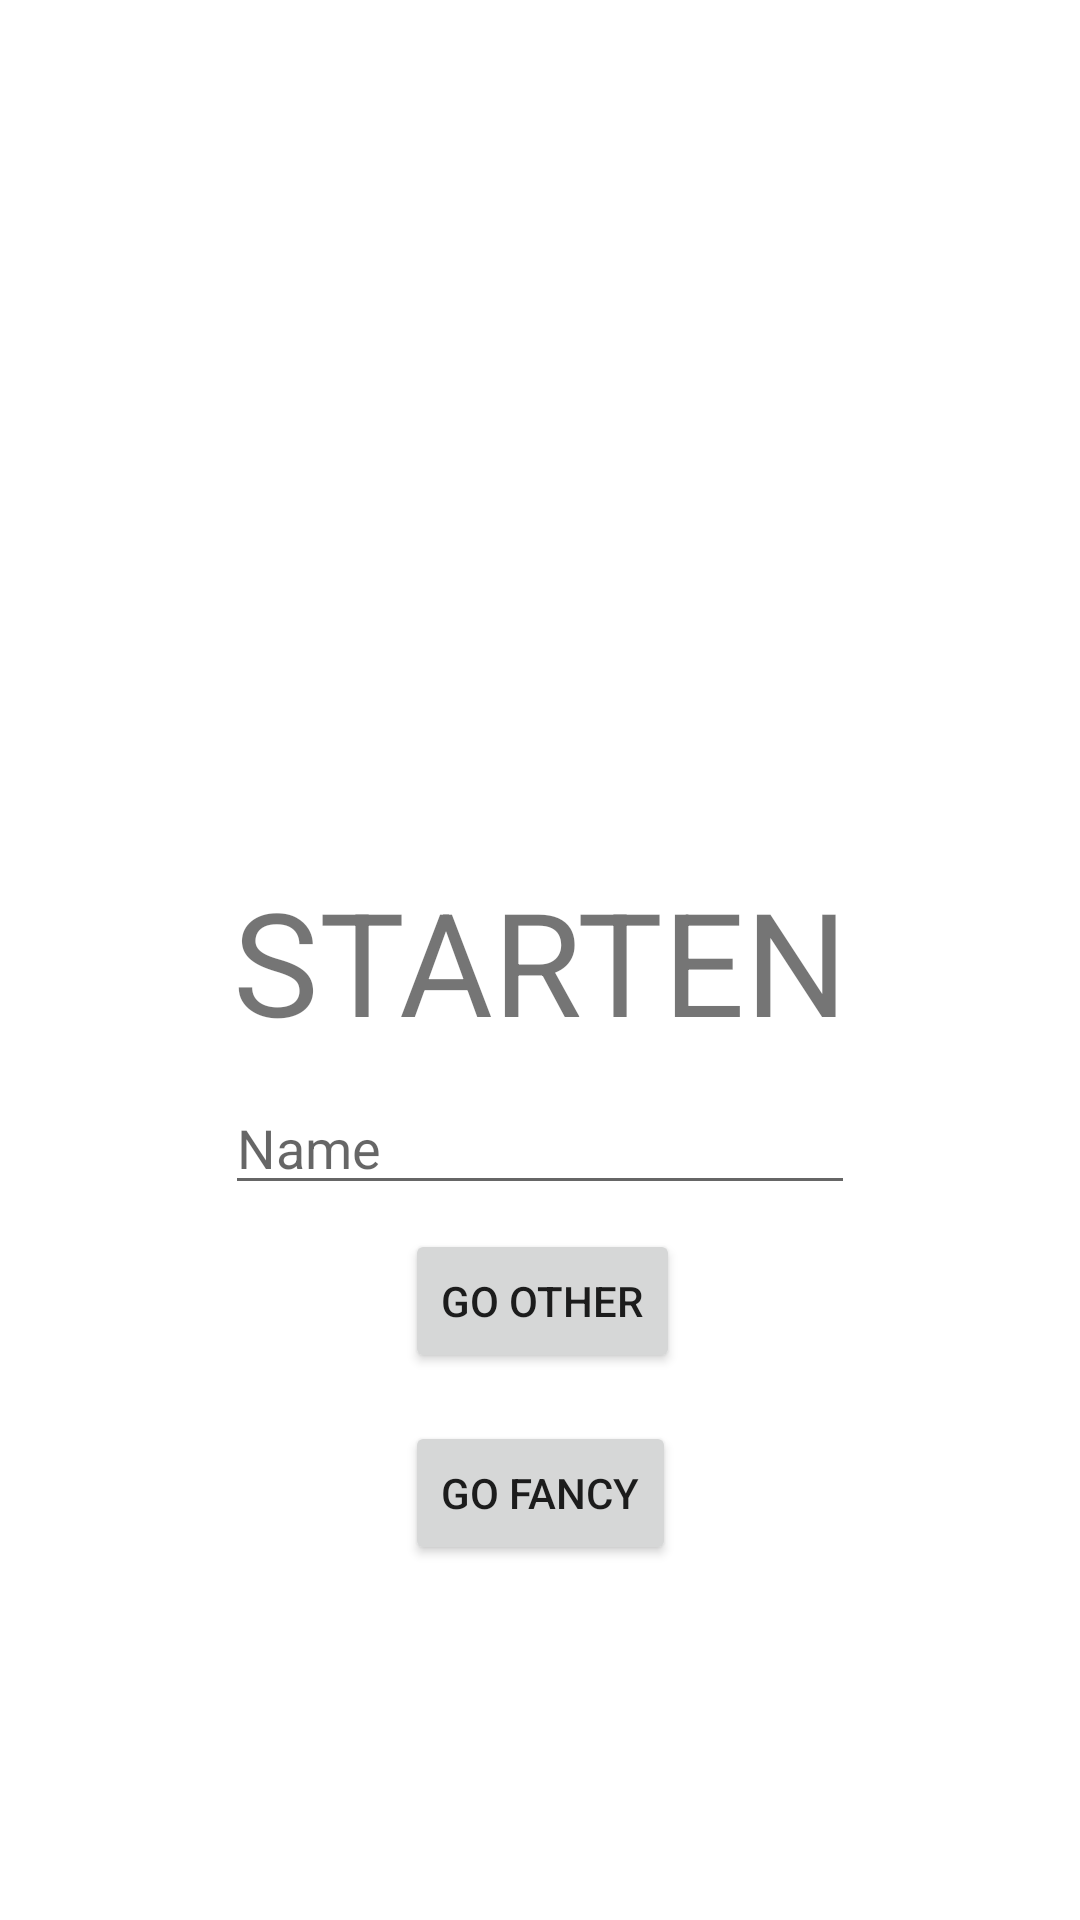

Write the Android layout XML for this screen, with the resource values it uses.
<!-- AndroidManifest.xml: application theme Theme.Pia11navig -->
<!-- res/layout/fragment_start.xml -->
<?xml version="1.0" encoding="utf-8"?>
<androidx.constraintlayout.widget.ConstraintLayout xmlns:android="http://schemas.android.com/apk/res/android"
    xmlns:app="http://schemas.android.com/apk/res-auto"
    xmlns:tools="http://schemas.android.com/tools"
    android:layout_width="match_parent"
    android:layout_height="match_parent"
    tools:context=".StartFragment" >

    <TextView
        android:id="@+id/textView"
        android:layout_width="wrap_content"
        android:layout_height="wrap_content"
        android:text="STARTEN"
        android:textSize="48sp"
        app:layout_constraintBottom_toBottomOf="parent"
        app:layout_constraintEnd_toEndOf="parent"
        app:layout_constraintStart_toStartOf="parent"
        app:layout_constraintTop_toTopOf="parent" />

    <Button
        android:id="@+id/gootherButton"
        android:layout_width="wrap_content"
        android:layout_height="wrap_content"
        android:layout_marginTop="8dp"
        android:text="go other"
        app:layout_constraintEnd_toEndOf="parent"
        app:layout_constraintHorizontal_bias="0.503"
        app:layout_constraintStart_toStartOf="parent"
        app:layout_constraintTop_toBottomOf="@+id/startNameET" />

    <Button
        android:id="@+id/gofancyButton"
        android:layout_width="wrap_content"
        android:layout_height="wrap_content"
        android:layout_marginTop="16dp"
        android:text="go fancy"
        app:layout_constraintEnd_toEndOf="parent"
        app:layout_constraintStart_toStartOf="parent"
        app:layout_constraintTop_toBottomOf="@+id/gootherButton" />

    <EditText
        android:id="@+id/startNameET"
        android:layout_width="wrap_content"
        android:layout_height="wrap_content"
        android:layout_marginTop="8dp"
        android:ems="10"
        android:hint="Name"
        android:inputType="textPersonName"
        app:layout_constraintEnd_toEndOf="parent"
        app:layout_constraintStart_toStartOf="parent"
        app:layout_constraintTop_toBottomOf="@+id/textView" />
</androidx.constraintlayout.widget.ConstraintLayout>
<!-- resources referenced by this layout -->
<resources>
  <style name="Theme.Pia11navig" parent="Theme.MaterialComponents.DayNight.DarkActionBar">
          
          <item name="colorPrimary">@color/purple_500</item>
          <item name="colorPrimaryVariant">@color/purple_700</item>
          <item name="colorOnPrimary">@color/white</item>
          
          <item name="colorSecondary">@color/teal_200</item>
          <item name="colorSecondaryVariant">@color/teal_700</item>
          <item name="colorOnSecondary">@color/black</item>
          
          <item name="android:statusBarColor">?attr/colorPrimaryVariant</item>
          
      </style>
  <!-- not gathered from this repository: default colours our renderer supplied (Android Studio template values) -->
  <color name="purple_500">#FF6200EE</color>
  <color name="purple_700">#FF3700B3</color>
  <color name="teal_200">#FF03DAC5</color>
  <color name="teal_700">#FF018786</color>
  <color name="black">#FF000000</color>
  <color name="white">#FFFFFFFF</color>
</resources>
